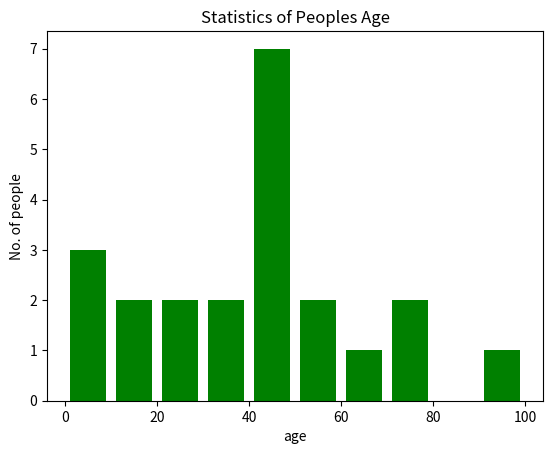

Generate this figure with matplotlib:
import matplotlib.pyplot as plt

# frequencies
ages = [2, 5, 70, 40, 30, 45, 50, 45, 43, 40, 44,
        60, 7, 13, 57, 18, 90, 77, 32, 21, 20, 40]

# setting the ranges and no. of intervals
range = (0, 100)
bins = 10

# plotting a histogram
plt.hist(ages, bins, range, color='green',
         histtype='bar', rwidth=0.8)

# x-axis label
plt.xlabel('age')
# frequency label
plt.ylabel('No. of people')
# plot title
plt.title('Statistics of Peoples Age')


plt.show()